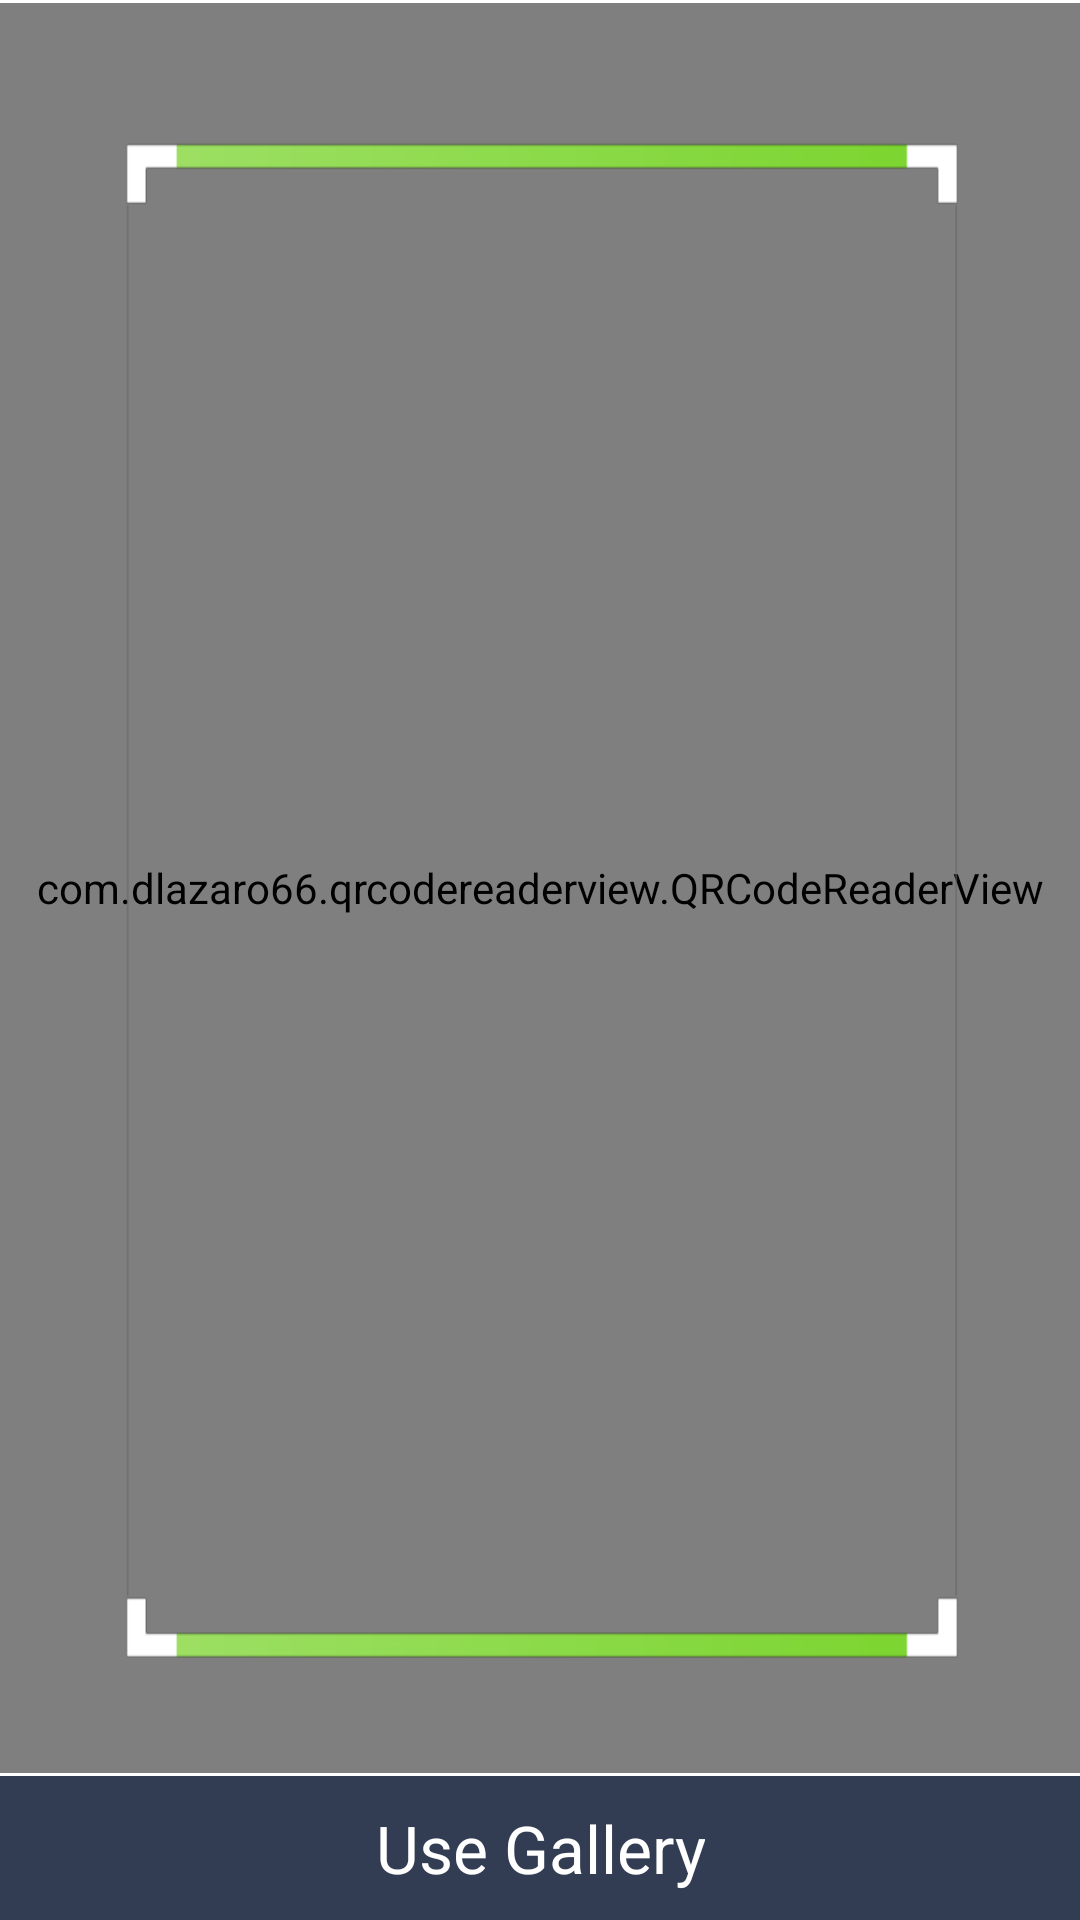

The Android layout XML behind this screen, and the referenced resources:
<!-- AndroidManifest.xml: activity theme AppTheme -->
<!-- res/layout/activity_decoder.xml -->
<RelativeLayout xmlns:android="http://schemas.android.com/apk/res/android"
    xmlns:tools="http://schemas.android.com/tools"
    android:layout_width="match_parent"
    android:layout_height="match_parent"
    android:background="@android:color/transparent"
    tools:context=".DecoderActivity">

    <RelativeLayout
        android:id="@+id/relativeLayout"
        android:layout_width="fill_parent"
        android:layout_height="wrap_content">

        <RelativeLayout
            android:layout_width="wrap_content"
            android:layout_height="wrap_content"
            android:layout_above="@+id/footer"
            android:layout_alignParentLeft="true"
            android:layout_alignParentRight="true">


            <com.dlazaro66.qrcodereaderview.QRCodeReaderView
                android:id="@+id/qrdecoderview"
                android:layout_width="match_parent"
                android:layout_height="match_parent"
                android:layout_marginBottom="1dp"
                android:layout_marginTop="1dp" />

            <ImageView
                android:id="@+id/qrdecoderimageview"
                android:layout_width="match_parent"
                android:layout_height="match_parent"
                android:layout_alignParentLeft="true"
                android:layout_alignParentTop="true"
                android:visibility="gone" />
        </RelativeLayout>

        <RelativeLayout
            android:layout_width="wrap_content"
            android:layout_height="match_parent"
            android:layout_above="@+id/footer"
            android:layout_margin="30dp"
            android:background="@drawable/scanner_border">


        </RelativeLayout>

        <RelativeLayout
            android:id="@+id/footer"
            android:layout_width="fill_parent"
            android:layout_height="wrap_content"
            android:layout_alignParentBottom="true"
            android:background="@color/scan_footer">

            <Button
                android:id="@+id/gallery"
                android:layout_width="wrap_content"
                android:layout_height="wrap_content"
                android:layout_centerHorizontal="true"
                android:background="@null"
                android:text="Use Gallery"
                android:textAppearance="?android:attr/textAppearanceLarge"
                android:textColor="@color/white" />

        </RelativeLayout>
    </RelativeLayout>

</RelativeLayout>
<!-- resources referenced by this layout -->
<resources>
  <color name="scan_footer">#323c52</color>
  <color name="white">#ffffff</color>
  <!-- drawable scanner_border: png bitmap (drawable-hdpi, 10732 bytes) -->
  <style name="AppTheme" parent="AppBaseTheme">
          
  
      </style>
  <style name="AppBaseTheme" parent="android:Theme.Holo.Light">
  
          
  
  
      </style>
</resources>
